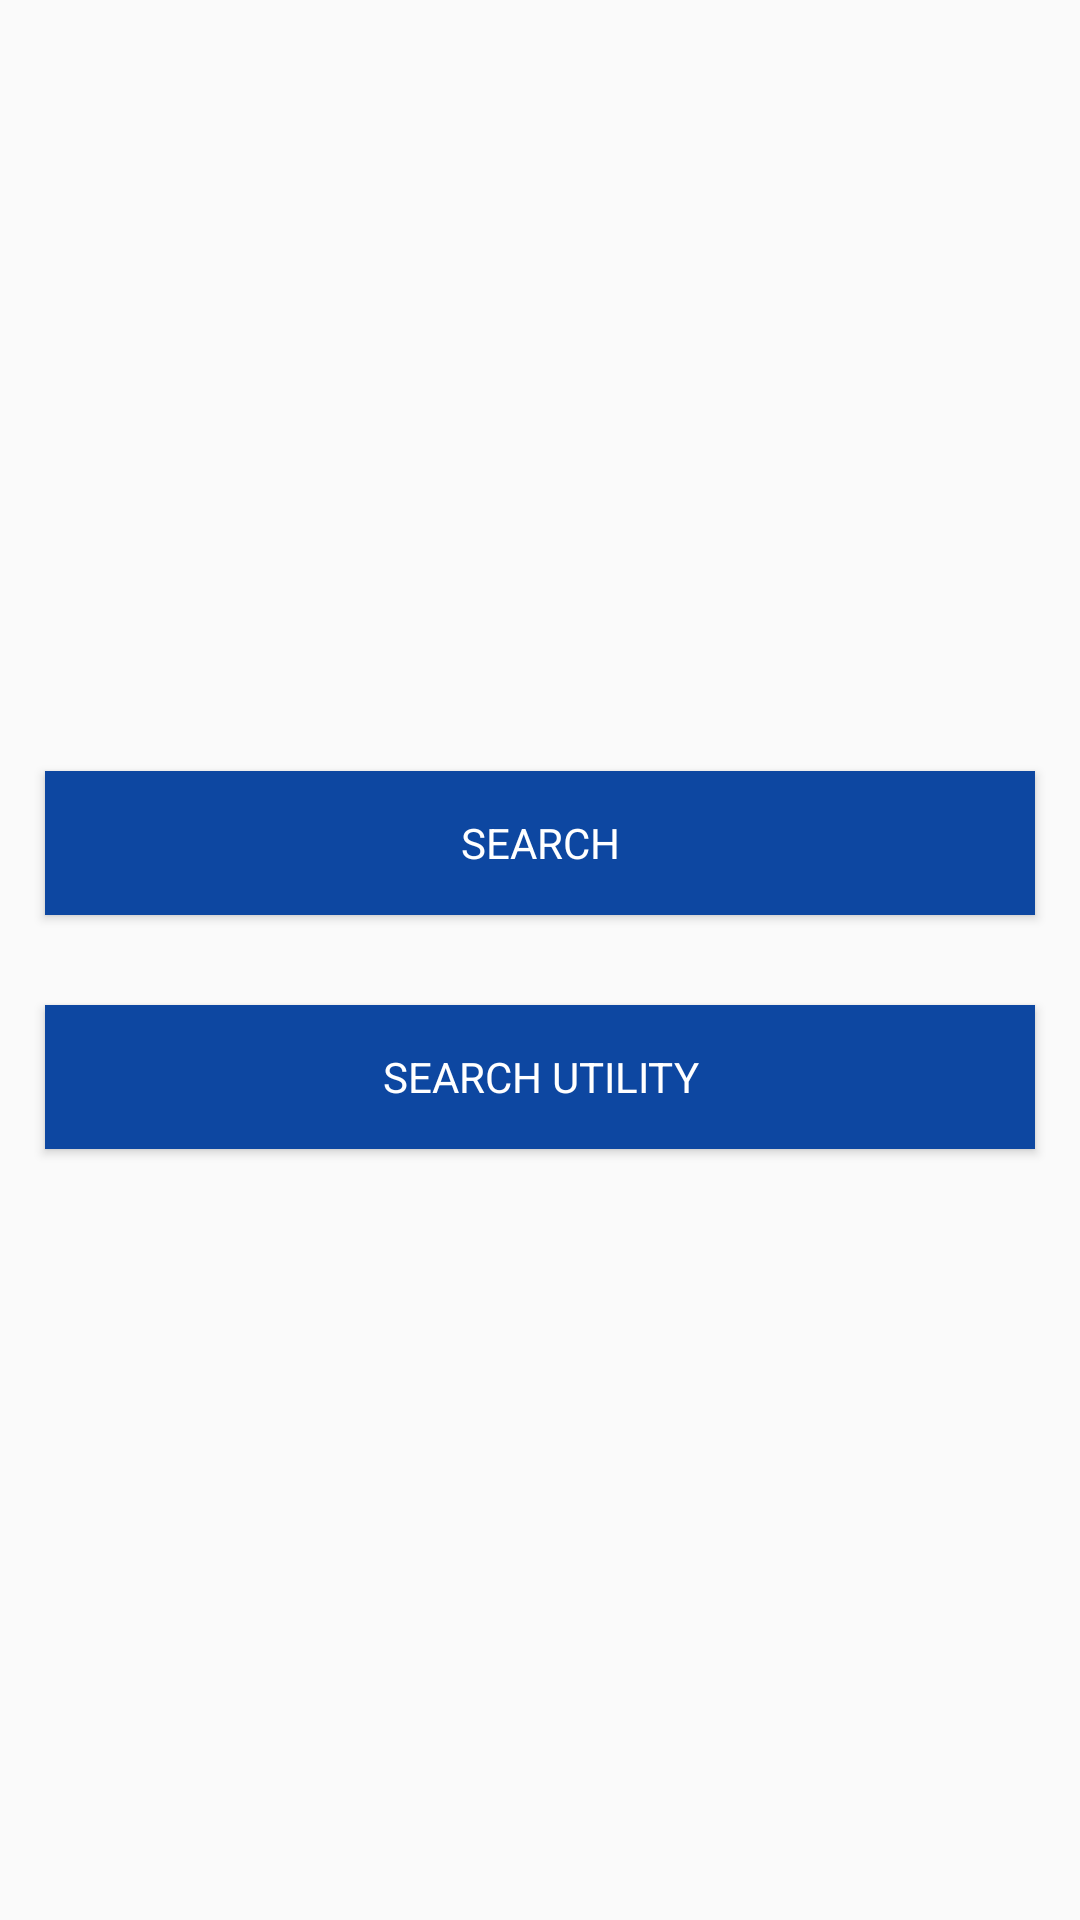

Here is an Android app screen rendered from its layout file. Give the layout XML and the strings, colors and styles it references.
<!-- AndroidManifest.xml: application theme AppTheme -->
<!-- res/layout/activity_home.xml -->
<?xml version="1.0" encoding="utf-8"?>
<LinearLayout
    xmlns:android="http://schemas.android.com/apk/res/android" android:layout_width="match_parent"
    android:layout_height="match_parent"
    android:orientation="vertical"
    android:gravity="center">


    <Button
        android:id="@+id/btnSearch"
        style="?android:textAppearanceSmall"
        android:layout_width="match_parent"
        android:layout_height="wrap_content"
        android:layout_alignParentBottom="true"
        android:layout_margin="15dp"
        android:background="@color/colorPrimaryDark"
        android:elevation="4sp"
        android:text="@string/search"
        android:onClick="search"
        android:textColor="@color/white" />


    <Button
        android:id="@+id/btnSearchUtilities"
        style="?android:textAppearanceSmall"
        android:layout_width="match_parent"
        android:layout_height="wrap_content"
        android:layout_alignParentBottom="true"
        android:layout_margin="15dp"
        android:background="@color/colorPrimaryDark"
        android:elevation="4sp"
        android:text="@string/search_utility"
        android:textColor="@color/white" />

</LinearLayout>
<!-- resources referenced by this layout -->
<resources>
  <color name="colorPrimaryDark">#0D47A1</color>
  <color name="white">#FFFFFF</color>
  <string name="search">Search</string>
  <string name="search_utility">Search utility</string>
  <style name="AppTheme" parent="Theme.AppCompat.Light.DarkActionBar">
          
          <item name="colorPrimary">@color/colorPrimary</item>
          <item name="colorPrimaryDark">@color/colorPrimaryDark</item>
          <item name="colorAccent">@color/colorAccent</item>
      </style>
  <color name="colorPrimary">#2196F3</color>
  <color name="colorAccent">#FFC1BDBF</color>
</resources>
